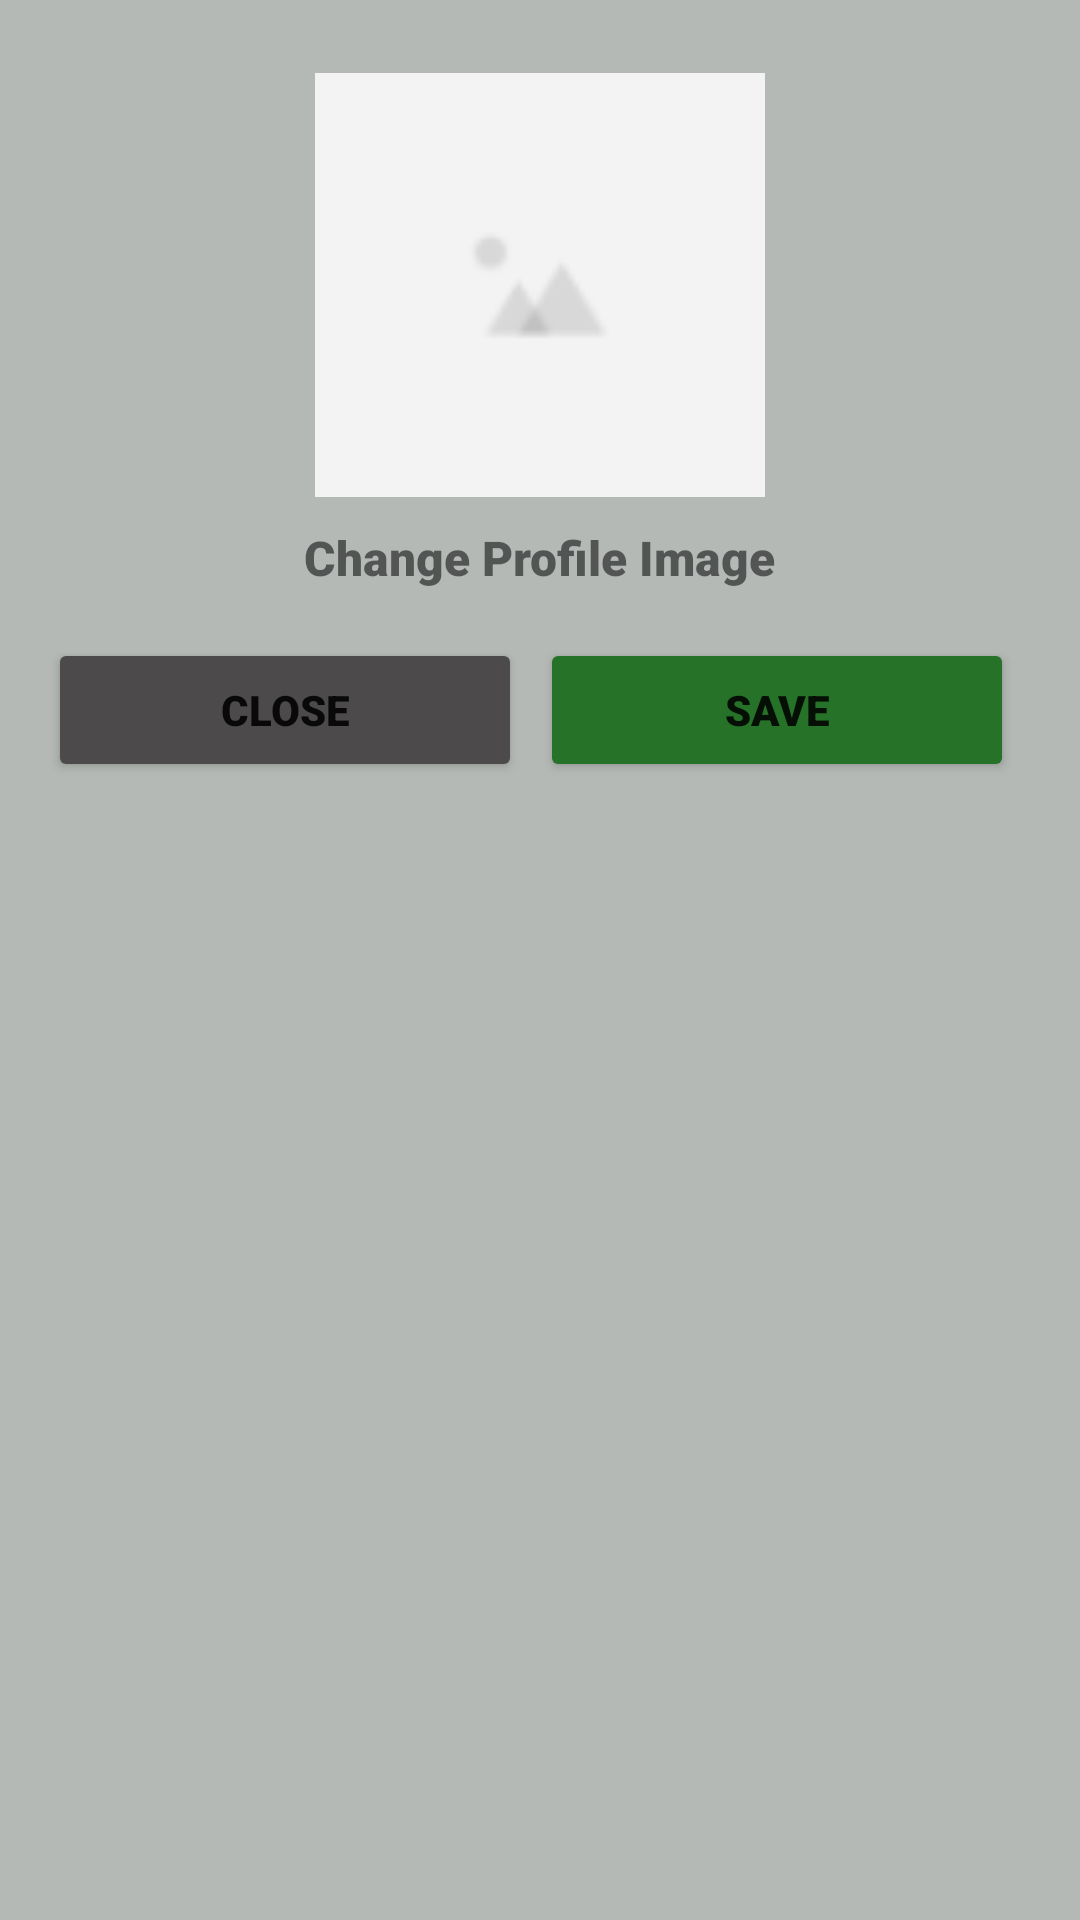

Android layout source for this screen:
<!-- AndroidManifest.xml: application theme Theme.FunchV3 -->
<!-- res/layout/activity_add_photo.xml -->
<?xml version="1.0" encoding="utf-8"?>
<RelativeLayout xmlns:android="http://schemas.android.com/apk/res/android"
    android:layout_width="match_parent"
    android:layout_height="match_parent"
    android:background="@color/dark_gray">

    <ImageView
        android:id="@+id/profile_image"
        android:layout_width="150dp"
        android:layout_height="150dp"
        android:layout_centerHorizontal="true"
        android:layout_marginTop="20dp"
        android:src="@drawable/image"
        />

    <TextView
        android:id="@+id/change_profile_btn"
        android:layout_below="@id/profile_image"
        android:text="Change Profile Image"
        android:layout_centerHorizontal="true"
        android:textSize="16dp"
        android:fontFamily="sans-serif-black"
        android:layout_marginTop="5dp"
        android:layout_width="wrap_content"
        android:layout_height="wrap_content"/>

    <LinearLayout
        android:layout_width="match_parent"
        android:layout_height="wrap_content"
        android:orientation="horizontal"
        android:weightSum="2"
        android:layout_margin="16dp"
        android:layout_below="@id/change_profile_btn">
        <Button
            android:layout_weight="1"
            android:layout_width="0dp"
            android:layout_height="wrap_content"
            android:id="@+id/btn_close"
            android:text="Close"
            android:fontFamily="sans-serif-black"
            android:backgroundTint="#4C4A4A"
            android:layout_marginRight="6dp" />

        <Button
            android:layout_weight="1"
            android:layout_width="0dp"
            android:layout_height="wrap_content"
            android:id="@+id/btn_save"
            android:text="Save"
            android:fontFamily="sans-serif-black"
            android:backgroundTint="@color/dark_green"
            android:layout_marginRight="6dp" />
        
        
    </LinearLayout>
        

</RelativeLayout>
<!-- resources referenced by this layout -->
<resources>
  <color name="dark_gray">#B4B9B5</color>
  <color name="dark_green">#267228</color>
  <!-- drawable image: png bitmap (drawable, 879 bytes) -->
  <style name="Theme.FunchV3" parent="Theme.MaterialComponents.DayNight.NoActionBar">
          
          <item name="colorPrimary">@color/purple_500</item>
          <item name="colorPrimaryVariant">@color/purple_700</item>
          <item name="colorOnPrimary">@color/white</item>
          
          <item name="colorSecondary">@color/teal_200</item>
          <item name="colorSecondaryVariant">@color/teal_700</item>
          <item name="colorOnSecondary">@color/black</item>
          
          <item name="android:statusBarColor" tools:targetApi="l">?attr/colorPrimaryVariant</item>
          
      </style>
  <color name="purple_500">#FF6200EE</color>
  <color name="purple_700">#FF3700B3</color>
  <color name="white">#FFFFFFFF</color>
  <color name="teal_200">#FF03DAC5</color>
  <color name="teal_700">#FF018786</color>
  <color name="black">#FF000000</color>
</resources>
